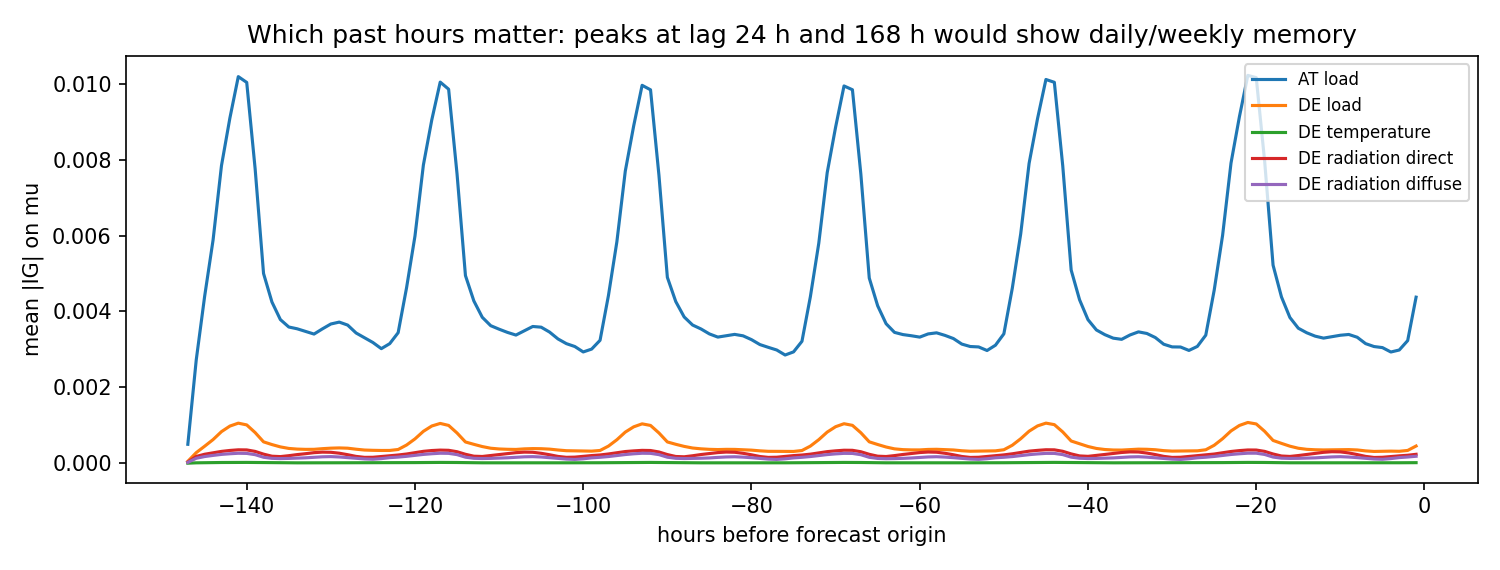

The data file committed next to this chart (first rows):
, AT load, DE load, DE temperature, DE radiation direct, DE radiation diffuse
-147, 0.0005001, 5.238704e-05, 2.222612e-06, 3.3572236e-05, 2.394735e-05
-146, 0.002724, 0.0002804, 1.19701945e-05, 0.0001795, 0.0001315
-145, 0.004402, 0.0004495, 1.5724583e-05, 0.0002381, 0.0001773
-144, 0.005882, 0.0006242, 1.818385e-05, 0.0002768, 0.0002073
-143, 0.007843, 0.0008339, 2.037332e-05, 0.0003131, 0.0002339
-142, 0.009097, 0.0009801, 2.1802667e-05, 0.000338, 0.0002508
-141, 0.01019, 0.001057, 2.2735112e-05, 0.0003547, 0.0002635
-140, 0.01004, 0.001011, 2.2747474e-05, 0.000352, 0.0002597
-139, 0.007761, 0.0008095, 2.0655527e-05, 0.0003129, 0.0002268
-138, 0.005001, 0.0005647, 1.7207201e-05, 0.0002408, 0.0001586
-137, 0.004248, 0.0004929, 1.427496e-05, 0.0001861, 0.0001297
-136, 0.003786, 0.0004317, 1.2426133e-05, 0.0001759, 0.0001234
-135, 0.003591, 0.0003912, 1.1830517e-05, 0.0001998, 0.0001282
-134, 0.003543, 0.0003737, 1.15782095e-05, 0.0002291, 0.0001359
-133, 0.003474, 0.0003666, 1.1423813e-05, 0.0002525, 0.0001442
-132, 0.003405, 0.0003677, 1.1760464e-05, 0.0002798, 0.0001577
-131, 0.003542, 0.0003849, 1.2290868e-05, 0.0002935, 0.0001706
-130, 0.00367, 0.0003982, 1.2915715e-05, 0.0002894, 0.0001757
-129, 0.00372, 0.0004045, 1.3380354e-05, 0.0002656, 0.0001661
-128, 0.003641, 0.0003974, 1.3631761e-05, 0.0002261, 0.0001499
-127, 0.003433, 0.0003707, 1.33144595e-05, 0.0001812, 0.0001319
-126, 0.003308, 0.0003488, 1.278416e-05, 0.0001563, 0.0001143
-125, 0.003182, 0.0003414, 1.2699084e-05, 0.000158, 0.0001064
-124, 0.00302, 0.0003374, 1.2799449e-05, 0.0001775, 0.0001226
-123, 0.003152, 0.0003381, 1.3439958e-05, 0.0001997, 0.0001488
-122, 0.003441, 0.0003632, 1.44629685e-05, 0.0002179, 0.000163
-121, 0.004624, 0.0004807, 1.595956e-05, 0.0002442, 0.0001833
-120, 0.005987, 0.0006424, 1.8024346e-05, 0.0002794, 0.0002072
-119, 0.007859, 0.0008419, 2.0140415e-05, 0.0003147, 0.0002334
-118, 0.00905, 0.0009824, 2.1630041e-05, 0.0003359, 0.0002511
-117, 0.01004, 0.00105, 2.2548738e-05, 0.000347, 0.0002645
-116, 0.009857, 0.0009976, 2.2522594e-05, 0.0003418, 0.0002613
-115, 0.007625, 0.0007982, 2.0416292e-05, 0.0003044, 0.0002282
-114, 0.004946, 0.0005615, 1.7000526e-05, 0.0002368, 0.0001608
-113, 0.004277, 0.0004991, 1.4132881e-05, 0.0001866, 0.0001311
-112, 0.003846, 0.0004406, 1.238514e-05, 0.000179, 0.000125
-111, 0.003626, 0.0003968, 1.1873171e-05, 0.0002035, 0.0001289
-110, 0.003533, 0.000377, 1.1633089e-05, 0.000231, 0.000136
-109, 0.003448, 0.0003684, 1.1485216e-05, 0.0002536, 0.0001448
-108, 0.003378, 0.0003647, 1.1845725e-05, 0.0002798, 0.0001587
-107, 0.003492, 0.0003796, 1.2349009e-05, 0.0002937, 0.0001702
-106, 0.003604, 0.0003868, 1.2918903e-05, 0.0002901, 0.0001748
-105, 0.003586, 0.000384, 1.3269213e-05, 0.0002629, 0.0001653
-104, 0.003457, 0.0003727, 1.3397087e-05, 0.0002248, 0.0001486
-103, 0.003276, 0.0003498, 1.3005694e-05, 0.0001806, 0.0001293
-102, 0.003152, 0.0003313, 1.2450934e-05, 0.0001569, 0.0001104
-101, 0.003076, 0.000328, 1.241415e-05, 0.0001621, 0.0001017
-100, 0.002933, 0.0003261, 1.254298e-05, 0.0001837, 0.0001173
-99, 0.003009, 0.0003199, 1.3177902e-05, 0.0002032, 0.0001429
-98, 0.003241, 0.0003375, 1.4195606e-05, 0.0002192, 0.0001576
-97, 0.004423, 0.0004528, 1.5653242e-05, 0.0002452, 0.0001772
-96, 0.005838, 0.0006201, 1.7748242e-05, 0.0002779, 0.0002034
-95, 0.007698, 0.0008217, 1.9893698e-05, 0.0003093, 0.0002299
-94, 0.008893, 0.0009604, 2.1316539e-05, 0.0003266, 0.0002496
-93, 0.009959, 0.001039, 2.229239e-05, 0.0003401, 0.0002641
-92, 0.009841, 0.0009969, 2.2369633e-05, 0.0003363, 0.0002615
-91, 0.00759, 0.0007992, 2.0332327e-05, 0.0002979, 0.0002278
-90, 0.0049, 0.0005622, 1.691658e-05, 0.0002294, 0.0001602
-89, 0.004261, 0.0005001, 1.4120854e-05, 0.0001788, 0.0001309
-88, 0.003855, 0.0004449, 1.2435744e-05, 0.000171, 0.0001244
... 87 more rows
